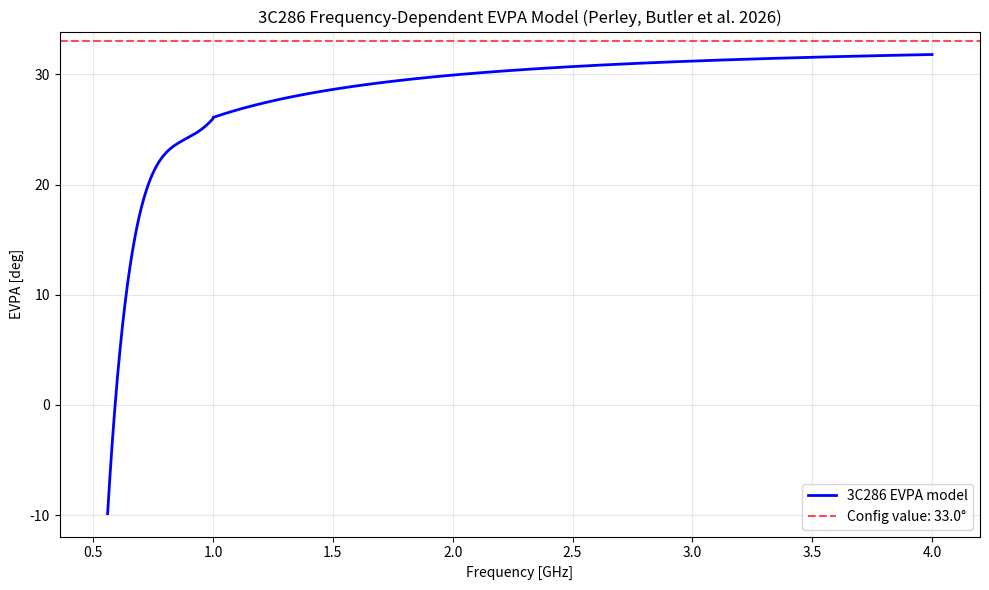
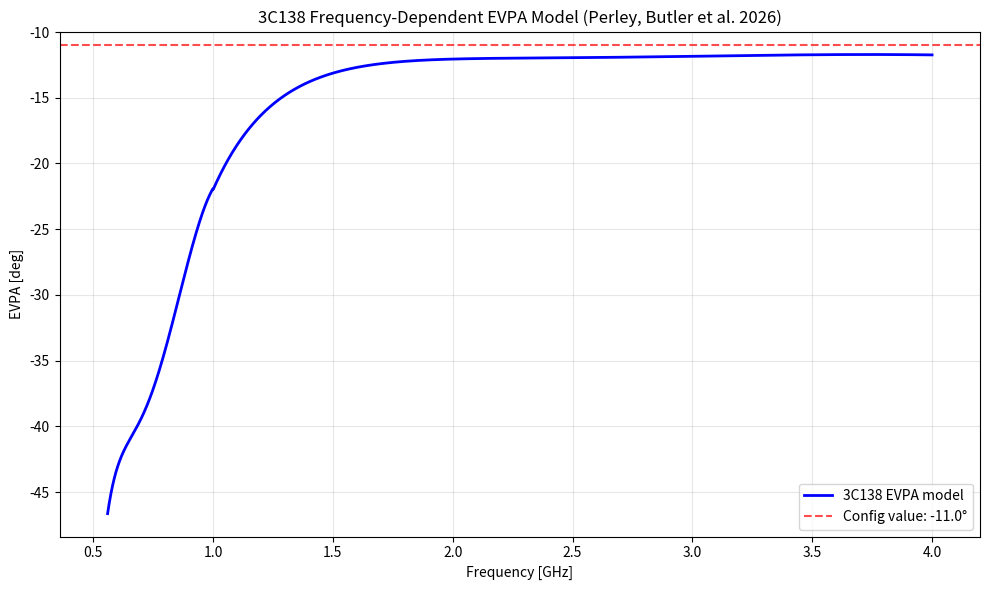

Recreate these plots in Python, in order.
#!/usr/bin/env python3
"""
Temporary, standalone preview of the two EVPA models in tools/manual_XF_solver.py
(compute_3c286_evpa, compute_3c138_evpa), duplicated here so they can be plotted
without a CASA session. Saves the same two PNGs manual_XF_solver.py would, into
the current working directory. Delete this file once you're done checking them.
"""

import numpy as np
import matplotlib
matplotlib.use('Agg')
import matplotlib.pyplot as plt


def compute_3c286_evpa(freq_ghz):
    freq_ghz = np.asarray(freq_ghz, dtype=float)
    x = np.log10(freq_ghz)
    evpa_deg = np.full_like(freq_ghz, np.nan)

    low_mask = (freq_ghz >= 0.5) & (freq_ghz <= 1.0)
    high_mask = (freq_ghz > 1.0) & (freq_ghz <= 50.0)

    evpa_deg[low_mask] = (26.0 + 57.0 * x[low_mask]
                           + 615.0 * x[low_mask] ** 2
                           + 3790.0 * x[low_mask] ** 3)
    evpa_deg[high_mask] = (26.1 + 17.1 * x[high_mask]
                            - 16.1 * x[high_mask] ** 2
                            + 5.75 * x[high_mask] ** 3)
    return evpa_deg


def compute_3c138_evpa(freq_ghz):
    freq_ghz = np.asarray(freq_ghz, dtype=float)
    x = np.log10(freq_ghz)
    evpa_deg = np.full_like(freq_ghz, np.nan)

    low_mask = (freq_ghz >= 0.5) & (freq_ghz <= 1.0)
    high_mask = (freq_ghz > 1.0) & (freq_ghz <= 4.0)

    evpa_deg[low_mask] = (-21.9 + 71.1 * x[low_mask]
                           - 1435.0 * x[low_mask] ** 2
                           - 11110.0 * x[low_mask] ** 3
                           - 23190.0 * x[low_mask] ** 4)
    evpa_deg[high_mask] = (-22.0 + 95.4 * x[high_mask]
                            - 340.0 * x[high_mask] ** 2
                            + 534.0 * x[high_mask] ** 3
                            - 308.0 * x[high_mask] ** 4)
    return evpa_deg


XF_TARGET_POLANG_3C286 = 33.0   # config default for 3C286/J1331
XF_TARGET_POLANG_3C138 = -11.0  # config default for 3C138/J0521

PLOT_PAD_GHZ = 0.2  # x-axis padding either side of each model's own calc range

for name, func, freq_range, config_val in [
    ('3c286', compute_3c286_evpa, (0.56, 4.0), XF_TARGET_POLANG_3C286),
    ('3c138', compute_3c138_evpa, (0.56, 4.0), XF_TARGET_POLANG_3C138),
]:
    freq_ghz = np.linspace(freq_range[0], freq_range[1], 2000)
    target_polang_array = func(freq_ghz)

    fig, ax = plt.subplots(1, 1, figsize=(10, 6))
    ax.plot(freq_ghz, target_polang_array, 'b-', linewidth=2, label=f'{name.upper()} EVPA model')
    ax.axhline(config_val, color='red', linestyle='--', linewidth=1.5, alpha=0.7,
               label=f'Config value: {config_val}°')
    ax.set_xlim(freq_range[0] - PLOT_PAD_GHZ, freq_range[1] + PLOT_PAD_GHZ)
    ax.set_xlabel('Frequency [GHz]')
    ax.set_ylabel('EVPA [deg]')
    ax.set_title(f'{name.upper()} Frequency-Dependent EVPA Model (Perley, Butler et al. 2026)')
    ax.legend()
    ax.grid(True, alpha=0.3)
    plt.tight_layout()
    plt.savefig(f'{name}_evpa_model.png', dpi=150)
    plt.close(fig)
    print(f'{name}: EVPA range {target_polang_array.min():.2f} to {target_polang_array.max():.2f} deg '
          f'-> saved {name}_evpa_model.png')
